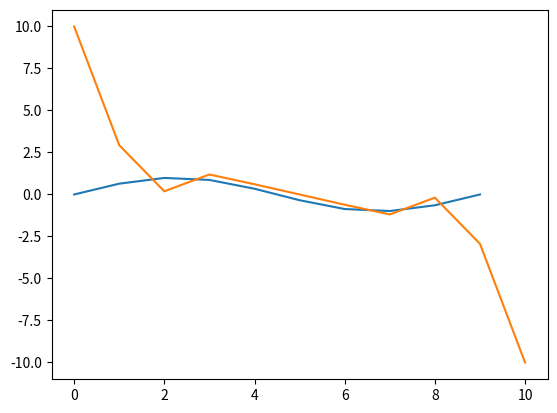

Write Python code to recreate this figure.
#
import numpy as np
import matplotlib.pyplot as plt

## Tri Diagonal Matrix Algorithm(a.k.a Thomas algorithm) solver
def TDMAsolver(a, b, c, d):
    '''
    TDMA solver, a b c d can be NumPy array type or Python list type.
    refer to http://en.wikipedia.org/wiki/Tridiagonal_matrix_algorithm
    and to http://www.cfd-online.com/Wiki/Tridiagonal_matrix_algorithm_-_TDMA_(Thomas_algorithm)
    '''
    nf = len(d) # number of equations
    ac, bc, cc, dc = map(np.array, (a, b, c, d)) # copy arrays
    for it in np.arange(1, nf):
        mc = ac[it-1]/bc[it-1]
        bc[it] = bc[it] - mc*cc[it-1] 
        dc[it] = dc[it] - mc*dc[it-1]
        	    
    xc = bc
    xc[-1] = dc[-1]/bc[-1]

    for il in np.arange(nf-2, -1, -1):
        xc[il] = (dc[il]-cc[il]*xc[il+1])/bc[il]

    return xc

def para_spline(input, lbc, ubc, full_solution=True):

	nz = input.shape[0] - 1
	rhs = 3.0*(input[1:] + input[:-1])

	aa  = np.ones((nz,))
	bb  = 4.0*np.ones((nz,))
	cc  = np.ones((nz,))

	if lbc != None:
		rhs[0] = rhs[0] + aa[0]*lbc
	if ubc != None:
		rhs[-1] = rhs[-1] + cc[-1]*ubc

	if not full_solution:
		return TDMAsolver(aa, bb, cc, rhs)

	soln = TDMAsolver(aa, bb, cc, rhs)

	return np.concatenate([[lbc],soln,[ubc]])



if __name__ == "__main__":
	x = np.linspace(0.0, 1.0, num=10, endpoint=True)
	array = np.sin(x * 2.0*np.pi)
	matrix = para_spline(array, 10.0, -10.0)
	print(matrix, matrix.shape)
	plt.plot(array)
	plt.show()
	plt.plot(matrix)
	plt.show()
